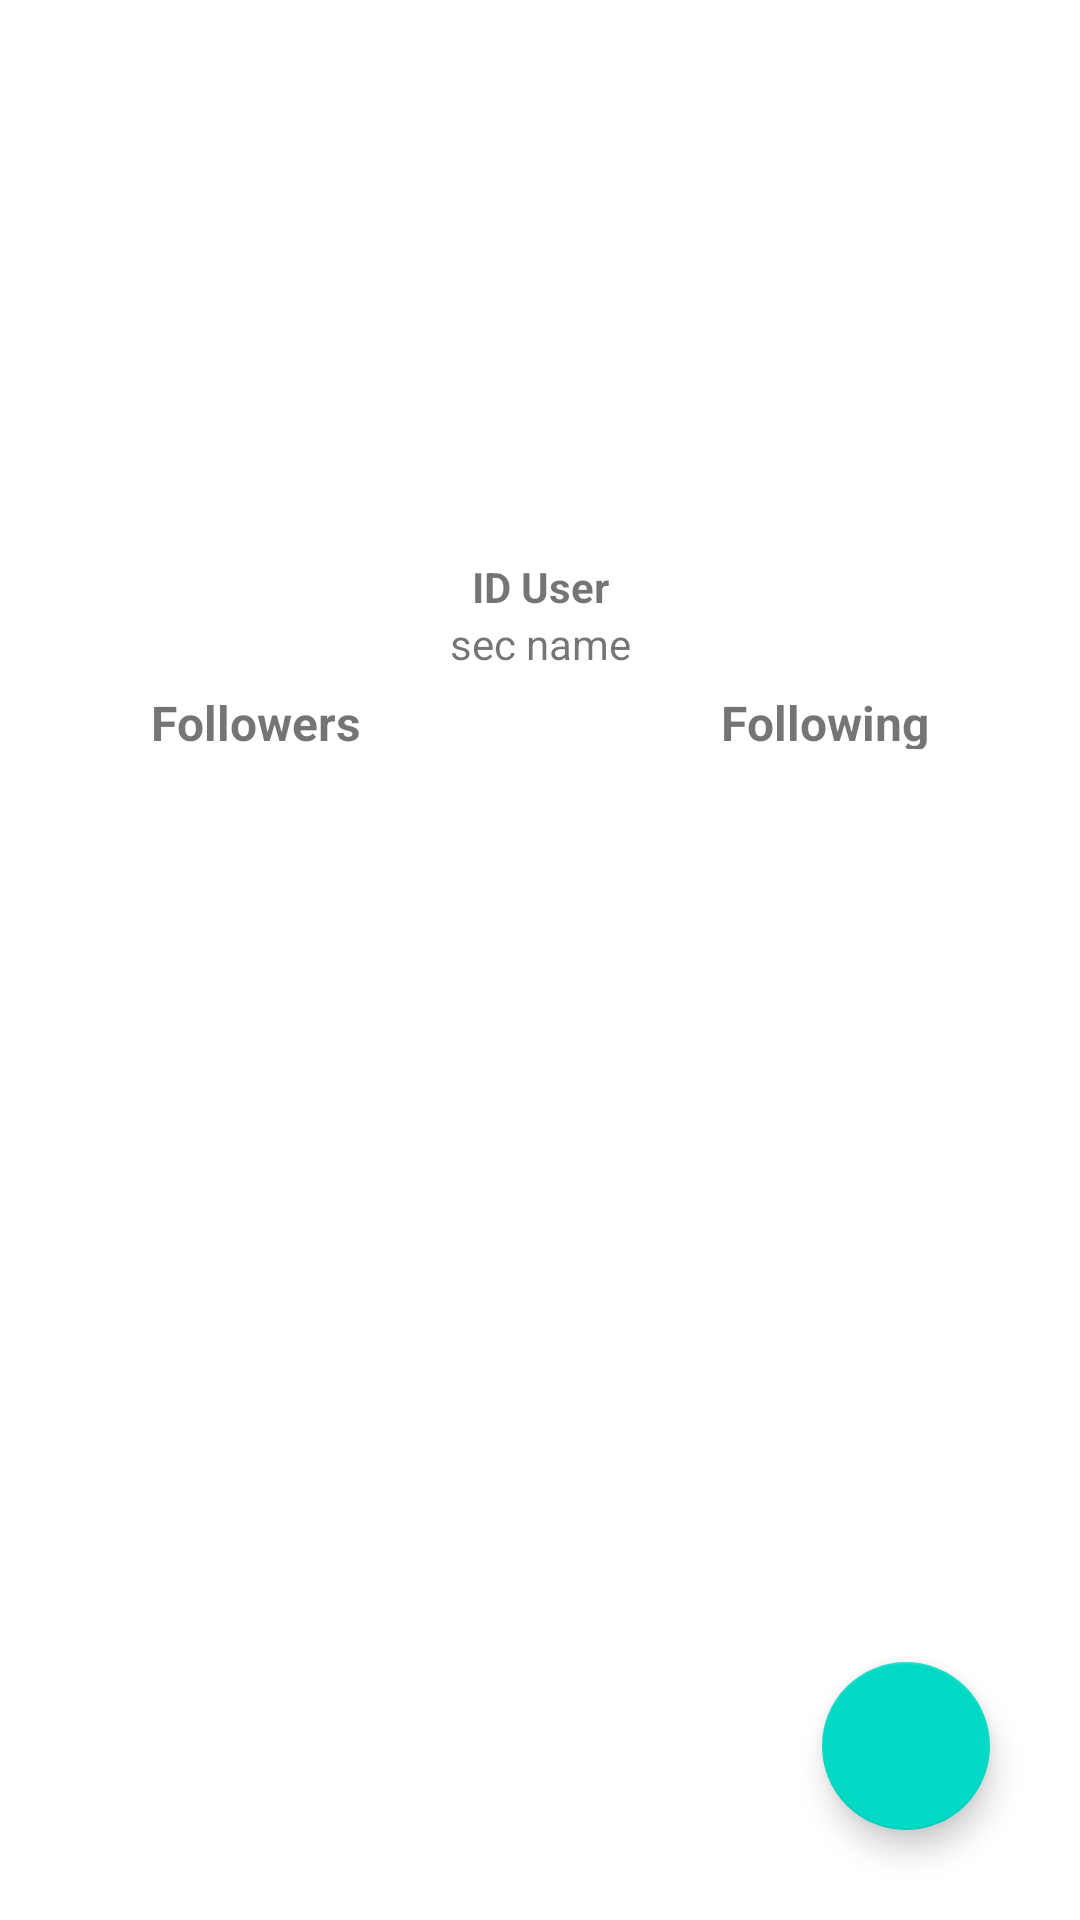

Produce the Android XML layout that renders to this screen, including the resource entries it uses.
<!-- AndroidManifest.xml: application theme Theme.MyGitHub -->
<!-- res/layout/activity_detail.xml -->
<?xml version="1.0" encoding="utf-8"?>
<androidx.constraintlayout.widget.ConstraintLayout xmlns:android="http://schemas.android.com/apk/res/android"
    xmlns:app="http://schemas.android.com/apk/res-auto"
    xmlns:tools="http://schemas.android.com/tools"
    android:layout_width="match_parent"
    android:layout_height="match_parent"
    tools:context=".ui.detail.DetailActivity">

    <LinearLayout
    android:id="@+id/linearLayout2"
    android:layout_width="match_parent"
    android:layout_height="match_parent"
    android:layout_marginTop="15dp"
    android:layout_gravity="center"
    android:orientation="vertical"
    app:layout_constraintEnd_toEndOf="parent"
    app:layout_constraintStart_toStartOf="parent"
    app:layout_constraintTop_toTopOf="parent">



    <ImageView
        android:id="@+id/Profile"
        android:layout_width="match_parent"
        android:layout_height="153dp"
        android:layout_marginTop="10dp"
        android:visibility="visible"
        android:contentDescription="@string/img_profile"
        app:layout_constraintEnd_toEndOf="parent"
        app:layout_constraintStart_toStartOf="parent"
        app:layout_constraintTop_toTopOf="parent"
        tools:srcCompat="@tools:sample/avatars" />

        <androidx.constraintlayout.widget.ConstraintLayout
            android:layout_width="match_parent"
            android:layout_height="wrap_content">

            <ProgressBar
                android:id="@+id/progressBar"
                style="?android:attr/progressBarStyle"
                android:layout_width="wrap_content"
                android:layout_height="wrap_content"
                android:indeterminate="true"
                android:visibility="gone"
                app:layout_constraintBottom_toBottomOf="parent"
                app:layout_constraintEnd_toEndOf="parent"
                app:layout_constraintStart_toStartOf="parent"
                app:layout_constraintTop_toTopOf="parent"
                tools:visibility="visible" />

        </androidx.constraintlayout.widget.ConstraintLayout>



        <TextView
        android:id="@+id/tvUsername"
        android:layout_width="match_parent"
        android:layout_height="wrap_content"
        android:layout_marginTop="8dp"
        android:text="@string/userId"
        android:textAlignment="center"
        android:textStyle="bold"
        app:layout_constraintEnd_toEndOf="parent"
        app:layout_constraintStart_toStartOf="parent"
        app:layout_constraintTop_toBottomOf="@+id/Profile" />

    <TextView
        android:id="@+id/tvName"
        android:layout_width="match_parent"
        android:layout_height="wrap_content"
        android:layout_marginTop="0dp"
        android:text="@string/sec_name"
        android:textAlignment="center"
        app:layout_constraintEnd_toEndOf="parent"
        app:layout_constraintStart_toStartOf="parent"
        app:layout_constraintTop_toBottomOf="@+id/Profile" />

    <LinearLayout
        android:layout_width="match_parent"
        android:layout_height="wrap_content"
        android:layout_marginTop="0dp"
        android:layout_marginBottom="10dp"
        android:gravity="center"
        android:orientation="horizontal">

        <TextView
            android:id="@+id/followers"
            android:layout_width="wrap_content"
            android:layout_height="wrap_content"
            android:layout_marginTop="4dp"
            android:layout_marginEnd="40dp"
            android:text="@string/followers"
            android:textSize="16sp"
            android:textStyle="bold"
            app:layout_constraintEnd_toEndOf="parent"
            app:layout_constraintHorizontal_bias="0.963"
            app:layout_constraintStart_toEndOf="@+id/followers"
            app:layout_constraintTop_toBottomOf="@+id/tvName" />

        <TextView
            android:id="@+id/following"
            android:layout_width="wrap_content"
            android:layout_height="wrap_content"
            android:layout_marginStart="80dp"
            android:layout_marginTop="4dp"
            android:text="@string/following"
            android:textSize="16sp"
            android:textStyle="bold"
            app:layout_constraintStart_toStartOf="parent"
            app:layout_constraintTop_toBottomOf="@+id/tvName" />
    </LinearLayout>

    <com.google.android.material.tabs.TabLayout
    android:id="@+id/tabs"
    android:layout_width="match_parent"
    android:layout_height="wrap_content"
    android:layout_marginTop="0dp"
    android:background="@color/white"
    android:contentDescription="@string/app_name"
    app:tabTextColor="@color/teal_200" />

    <androidx.viewpager2.widget.ViewPager2
        android:id="@+id/view_pager"
        android:layout_width="match_parent"
        android:layout_height="match_parent" />

</LinearLayout>

    <com.google.android.material.floatingactionbutton.FloatingActionButton
        android:id="@+id/detailFabFavorite"
        android:layout_width="wrap_content"
        android:layout_height="wrap_content"
        android:layout_margin="30dp"
        android:foregroundGravity="bottom"
        app:fabSize="normal"
        app:layout_anchorGravity="bottom|end"
        app:layout_constraintBottom_toBottomOf="@+id/linearLayout2"
        app:layout_constraintEnd_toEndOf="parent"
        app:srcCompat="@drawable/baseline_favorite_24" />
</androidx.constraintlayout.widget.ConstraintLayout>
<!-- resources referenced by this layout -->
<resources>
  <string name="app_name">MyGitHub</string>
  <string name="followers">Followers</string>
  <string name="following">Following</string>
  <string name="img_profile">Profile</string>
  <string name="sec_name">sec name</string>
  <string name="userId">ID User</string>
  <style name="Theme.MyGitHub" parent="Theme.MaterialComponents.DayNight.DarkActionBar">
          
          <item name="colorPrimary">@color/purple_500</item>
          <item name="colorPrimaryVariant">@color/purple_700</item>
          <item name="colorOnPrimary">@color/white</item>
          
          <item name="colorSecondary">@color/teal_200</item>
          <item name="colorSecondaryVariant">@color/teal_700</item>
          <item name="colorOnSecondary">@color/black</item>
          
          <item name="android:statusBarColor">?attr/colorPrimaryVariant</item>
          
      </style>
  <!-- not gathered from this repository: default colours our renderer supplied (Android Studio template values) -->
  <color name="purple_500">#FF6200EE</color>
  <color name="purple_700">#FF3700B3</color>
  <color name="teal_200">#FF03DAC5</color>
  <color name="teal_700">#FF018786</color>
  <color name="black">#FF000000</color>
  <color name="white">#FFFFFFFF</color>
</resources>
